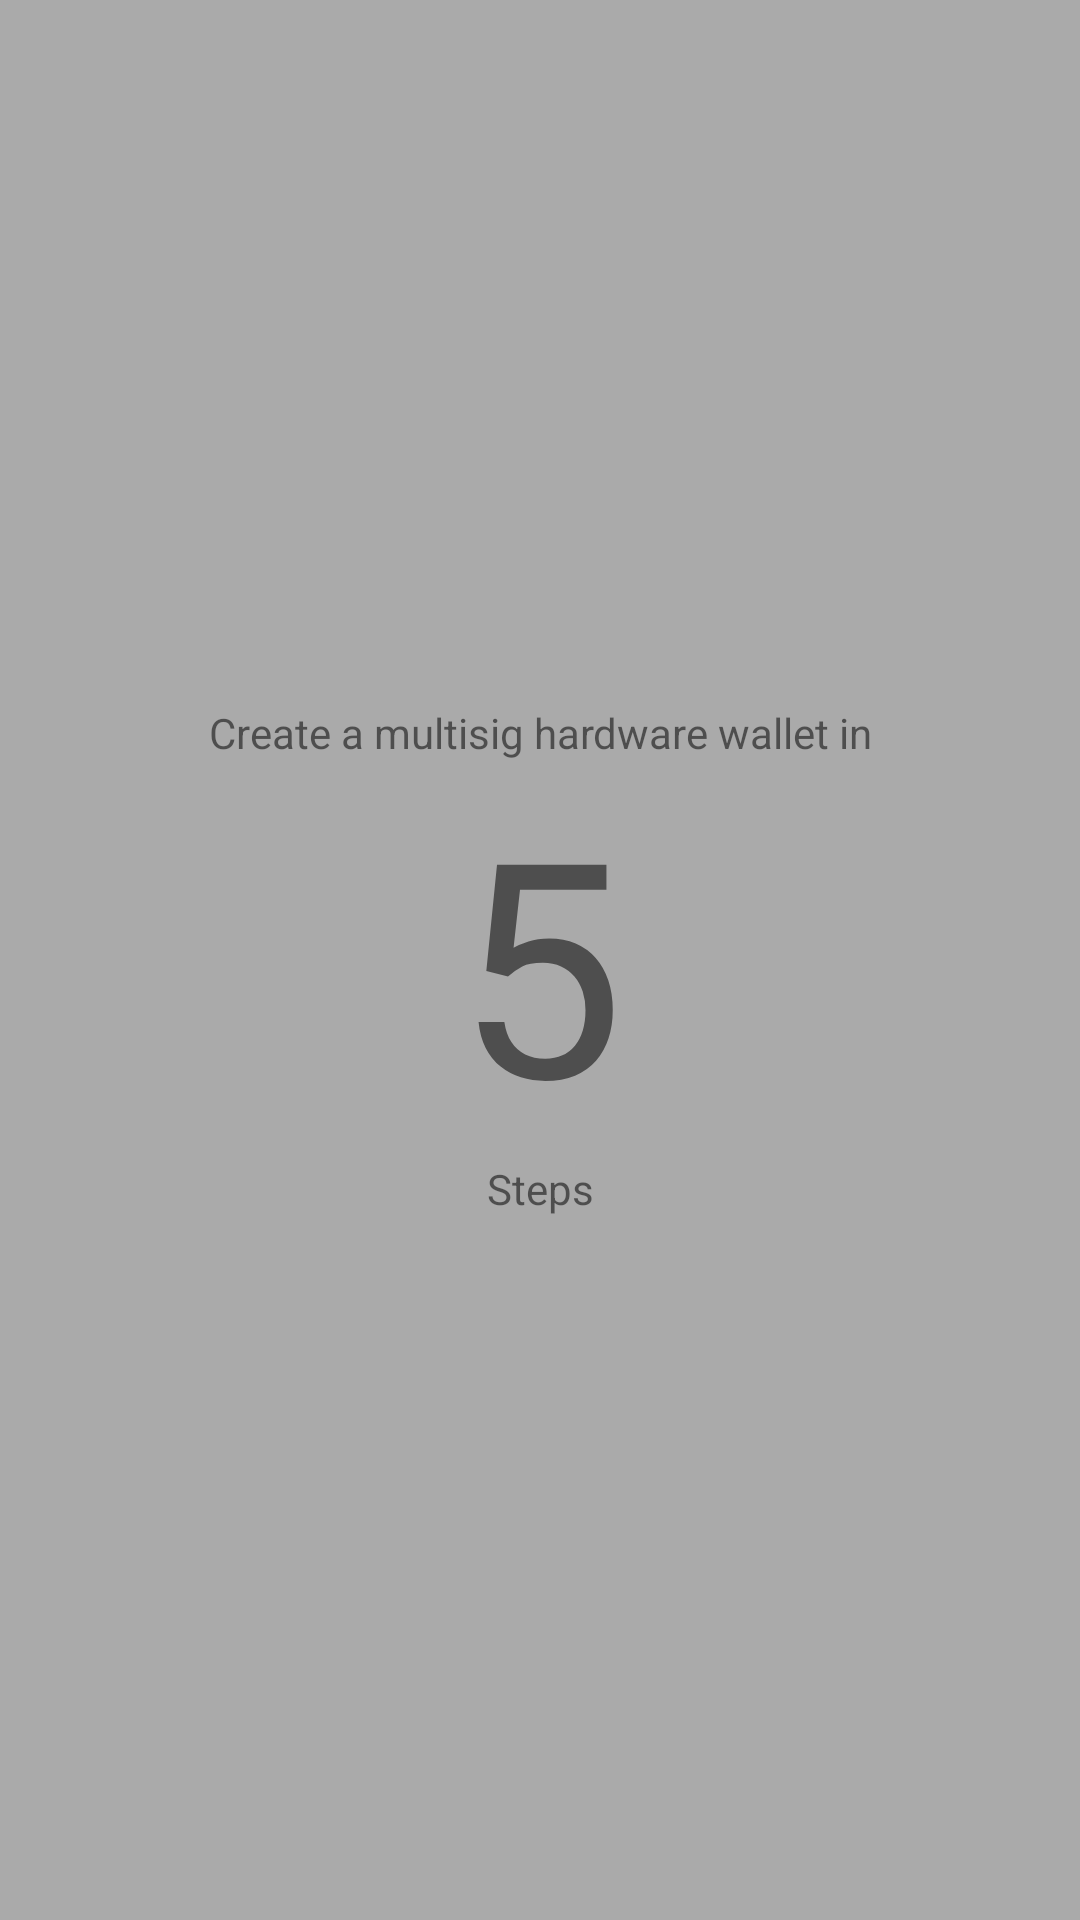

Reconstruct the res/layout file that produces this screen, plus the resources it refers to.
<!-- AndroidManifest.xml: application theme AppTheme -->
<!-- res/layout/fragment_first.xml -->
<?xml version="1.0" encoding="utf-8"?>
<androidx.constraintlayout.widget.ConstraintLayout xmlns:android="http://schemas.android.com/apk/res/android"
    xmlns:tools="http://schemas.android.com/tools"
    android:layout_width="match_parent"
    android:layout_height="match_parent"
    android:background="@android:color/darker_gray"
    xmlns:app="http://schemas.android.com/apk/res-auto"
    tools:context=".FirstFragment">

    

    <TextView
        android:layout_width="wrap_content"
        android:layout_height="wrap_content"
        android:text="Create a multisig hardware wallet in"
        app:layout_constraintBottom_toTopOf="@id/numberSteps"
        app:layout_constraintRight_toRightOf="parent"
        app:layout_constraintLeft_toLeftOf="parent"/>
    <TextView
        android:id="@+id/numberSteps"
        android:layout_width="wrap_content"
        android:layout_height="wrap_content"
        android:text="5"
        android:textSize="100dp"
        app:layout_constraintTop_toTopOf="parent"
        app:layout_constraintLeft_toLeftOf="parent"
        app:layout_constraintRight_toRightOf="parent"
        app:layout_constraintBottom_toBottomOf="parent"/>
    <TextView
        android:layout_width="wrap_content"
        android:layout_height="wrap_content"
        android:text="Steps"
        app:layout_constraintTop_toBottomOf="@id/numberSteps"
        app:layout_constraintLeft_toLeftOf="parent"
        app:layout_constraintRight_toRightOf="parent"/>

</androidx.constraintlayout.widget.ConstraintLayout>
<!-- resources referenced by this layout -->
<resources>
  <style name="AppTheme" parent="Theme.AppCompat.Light.DarkActionBar">
          
          <item name="colorPrimary">@color/colorPrimary</item>
          <item name="colorPrimaryDark">@color/colorPrimaryDark</item>
          <item name="colorAccent">@color/colorAccent</item>
      </style>
  <!-- not gathered from this repository: default colours our renderer supplied (Android Studio template values) -->
  <color name="colorPrimary">#FF6200EE</color>
  <color name="colorPrimaryDark">#FF3700B3</color>
  <color name="colorAccent">#FF03DAC5</color>
</resources>
